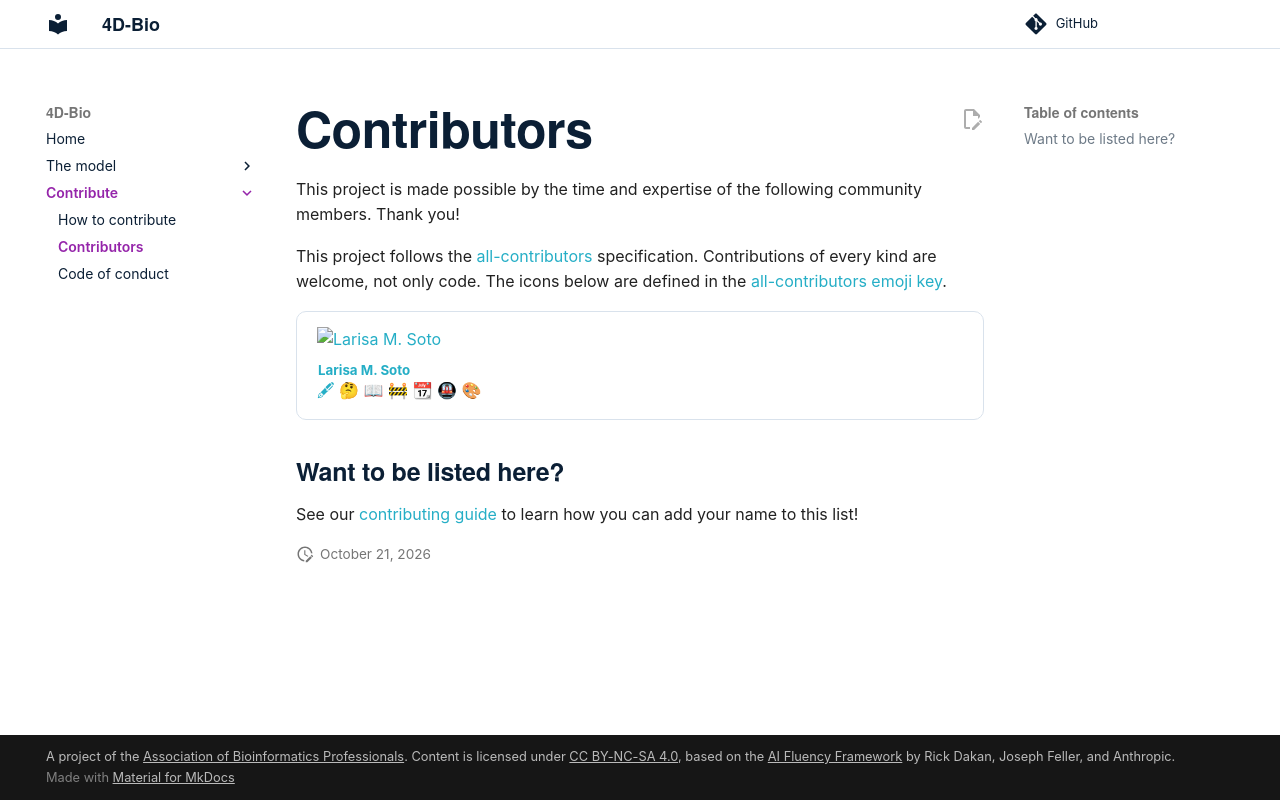

repository: bioinfopro/4d-bio · page: contributors/index.html · generator: mkdocs

# Contributors

This project is made possible by the time and expertise of the following community members. Thank you!

This project follows the [all-contributors](https://allcontributors.org) specification. Contributions of every kind are welcome, not only code. The icons below are defined in the [all-contributors emoji key](https://allcontributors.org/en/reference/emoji-key/).

<!-- ALL-CONTRIBUTORS-LIST:START - Do not remove or modify this section -->
<!-- prettier-ignore-start -->
<!-- markdownlint-disable -->
<table>
  <tbody>
    <tr>
      <td align="center" valign="top" width="14.28%"><a href="https://github.com/larisa-msoto"><img src="https://avatars.githubusercontent.com/u/54556262?v=4?s=100" width="100px;" alt="Larisa M. Soto"/><br /><sub><b>Larisa M. Soto</b></sub></a><br /><a href="#content-larisa-msoto" title="Content">🖋</a> <a href="#ideas-larisa-msoto" title="Ideas, Planning, & Feedback">🤔</a> <a href="https://github.com/bioinfopro/4d-bio/commits?author=larisa-msoto" title="Documentation">📖</a> <a href="#maintenance-larisa-msoto" title="Maintenance">🚧</a> <a href="#projectManagement-larisa-msoto" title="Project Management">📆</a> <a href="#infra-larisa-msoto" title="Infrastructure (Hosting, Build-Tools, etc)">🚇</a> <a href="#design-larisa-msoto" title="Design">🎨</a></td>
    </tr>
  </tbody>
</table>

<!-- markdownlint-restore -->
<!-- prettier-ignore-end -->

<!-- ALL-CONTRIBUTORS-LIST:END -->

## Want to be listed here?

See our [contributing guide](contributing.md) to learn how you can add your name to this list!
